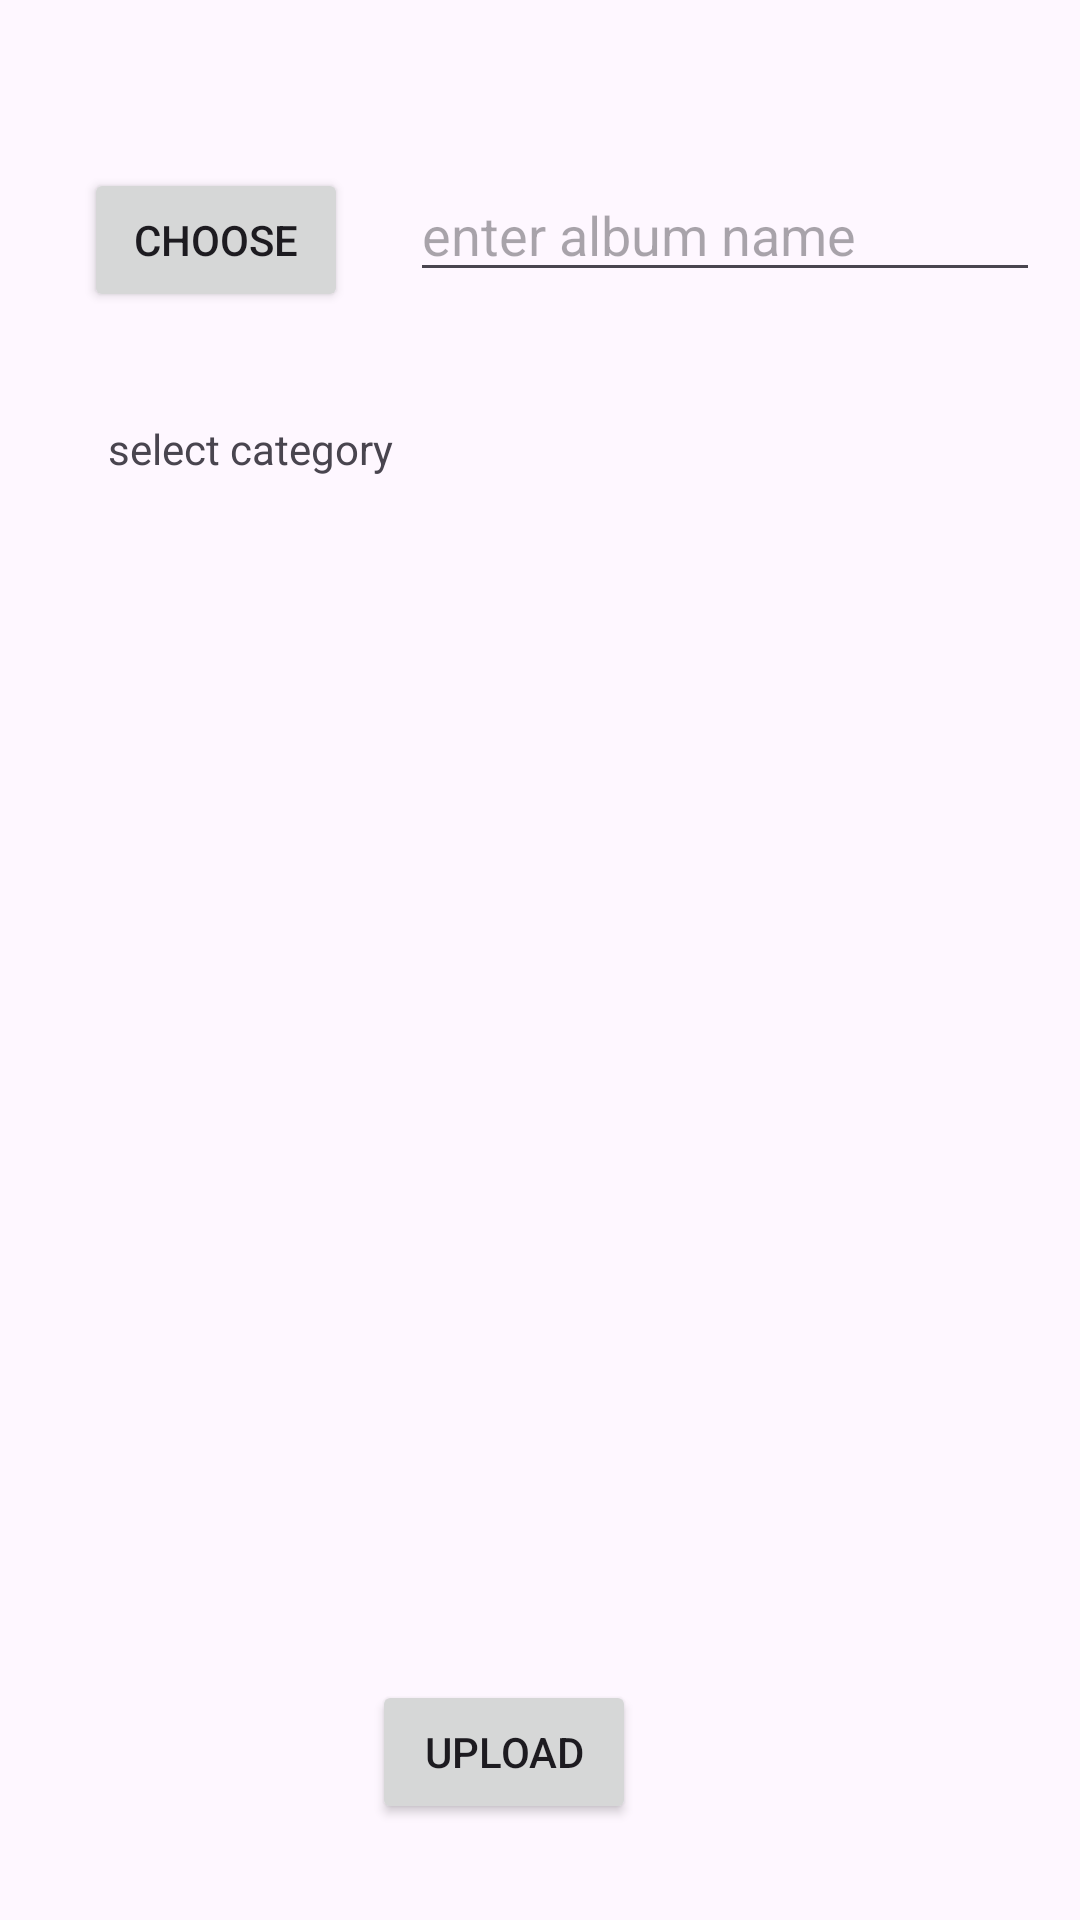

Reconstruct the res/layout file that produces this screen, plus the resources it refers to.
<!-- AndroidManifest.xml: application theme Theme.MusicThingy -->
<!-- res/layout/activity_upload_album.xml -->
<?xml version="1.0" encoding="utf-8"?>
<androidx.constraintlayout.widget.ConstraintLayout xmlns:android="http://schemas.android.com/apk/res/android"
    xmlns:app="http://schemas.android.com/apk/res-auto"
    xmlns:tools="http://schemas.android.com/tools"
    android:id="@+id/main"
    android:layout_width="match_parent"
    android:layout_height="match_parent"
    tools:context=".UploadAlbumActivity">

    <Button
        android:id="@+id/choose_button"
        android:layout_width="wrap_content"
        android:layout_height="wrap_content"
        android:layout_marginStart="28dp"
        android:layout_marginTop="56dp"
        android:text="Choose"
        app:layout_constraintStart_toStartOf="parent"
        app:layout_constraintTop_toTopOf="parent" />

    <EditText
        android:id="@+id/editText"
        android:layout_width="wrap_content"
        android:layout_height="wrap_content"
        android:layout_marginTop="56dp"
        android:ems="10"
        android:hint="enter album name"
        android:inputType="text"
        app:layout_constraintEnd_toEndOf="parent"
        app:layout_constraintHorizontal_bias="0.609"
        app:layout_constraintStart_toEndOf="@+id/choose_button"
        app:layout_constraintTop_toTopOf="parent" />

    <TextView
        android:id="@+id/textView"
        android:layout_width="wrap_content"
        android:layout_height="wrap_content"
        android:layout_marginStart="36dp"
        android:layout_marginTop="36dp"
        android:text="select category"
        app:layout_constraintStart_toStartOf="parent"
        app:layout_constraintTop_toBottomOf="@+id/choose_button" />

    <Spinner
        android:id="@+id/spinner"
        android:layout_width="409dp"
        android:layout_height="wrap_content"
        app:layout_constraintBottom_toTopOf="@+id/imageView2"
        app:layout_constraintEnd_toEndOf="parent"
        app:layout_constraintStart_toStartOf="parent"
        app:layout_constraintTop_toBottomOf="@+id/textView" />

    <ImageView
        android:id="@+id/imageView2"
        android:layout_width="147dp"
        android:layout_height="136dp"
        android:layout_marginStart="132dp"
        android:layout_marginBottom="352dp"
        app:layout_constraintBottom_toBottomOf="parent"
        app:layout_constraintStart_toStartOf="parent"
        app:srcCompat="@drawable/ic_launcher_background" />

    <Button
        android:id="@+id/upload_button"
        android:layout_width="wrap_content"
        android:layout_height="wrap_content"
        android:layout_marginEnd="148dp"
        android:layout_marginBottom="32dp"
        android:text="Upload"
        app:layout_constraintBottom_toBottomOf="parent"
        app:layout_constraintEnd_toEndOf="parent" />
</androidx.constraintlayout.widget.ConstraintLayout>
<!-- resources referenced by this layout -->
<resources>
  <style name="Theme.MusicThingy" parent="Base.Theme.MusicThingy" />
  <style name="Base.Theme.MusicThingy" parent="Theme.Material3.DayNight.NoActionBar">
          
          
      </style>
</resources>
